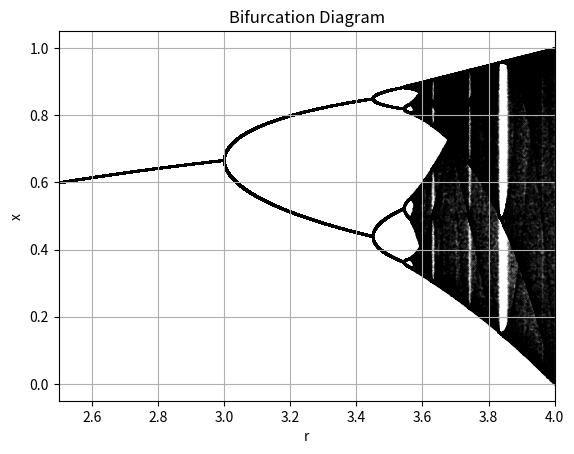

Here is the Python script that generated this plot:
import numpy as np
import matplotlib.pyplot as plt

# Parameters
n=10000 # No of r values to stimulate
r_min, r_max = 2.5, 4.0
r = np.linspace(r_min, r_max, n) # Array for control parameter 
iterations=10000
last=100 # no of final iterations

# Initial condition
x = 1e-5 * np.ones(n)

# Logistic map iteration
for i in range(iterations):
    x=r*x*(1-x) # Logistic map equation

    # Plotting the bifurcation diagram
    if i>= (iterations-last):  # Only plot the last 100 iterations
        plt.scatter(r,x,s=0.1,c='k',alpha=0.25) 

# Add grid to the plot
plt.grid()

# Display the bifurcation diagram
plt.xlim(2.5,4)
plt.title("Bifurcation Diagram")
plt.xlabel("r")
plt.ylabel("x")
plt.show()
